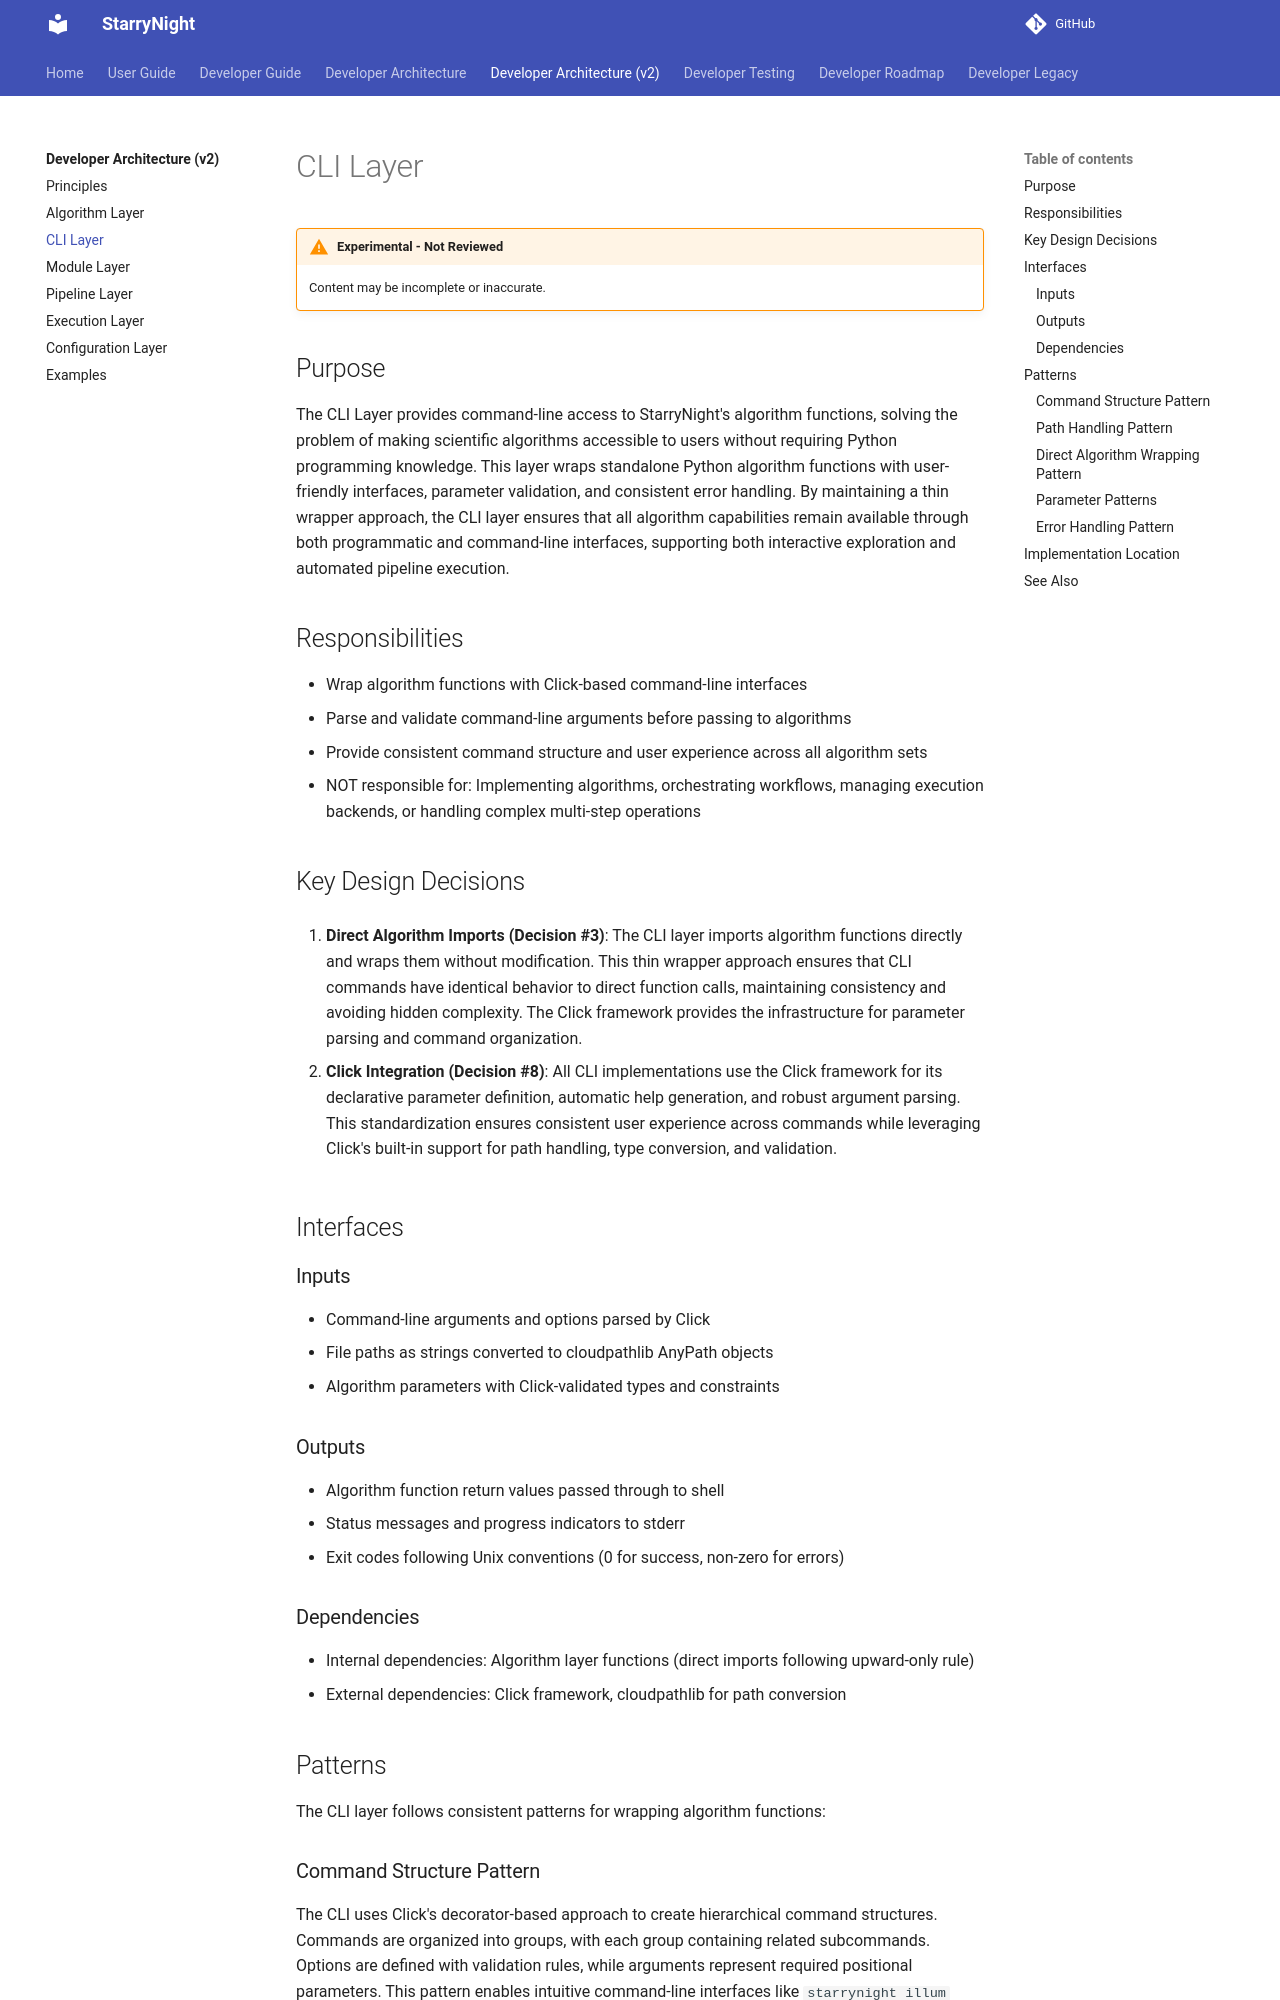

repository: broadinstitute/starrynight · page: architecturev2/02-cli/index.html · generator: mkdocs

# CLI Layer

!!! warning "Experimental - Not Reviewed"
    Content may be incomplete or inaccurate.

## Purpose

The CLI Layer provides command-line access to StarryNight's algorithm functions, solving the problem of making scientific algorithms accessible to users without requiring Python programming knowledge. This layer wraps standalone Python algorithm functions with user-friendly interfaces, parameter validation, and consistent error handling. By maintaining a thin wrapper approach, the CLI layer ensures that all algorithm capabilities remain available through both programmatic and command-line interfaces, supporting both interactive exploration and automated pipeline execution.

## Responsibilities

- Wrap algorithm functions with Click-based command-line interfaces
- Parse and validate command-line arguments before passing to algorithms
- Provide consistent command structure and user experience across all algorithm sets
- NOT responsible for: Implementing algorithms, orchestrating workflows, managing execution backends, or handling complex multi-step operations

## Key Design Decisions

1.  **Direct Algorithm Imports (Decision #3)**: The CLI layer imports algorithm functions directly and wraps them without modification. This thin wrapper approach ensures that CLI commands have identical behavior to direct function calls, maintaining consistency and avoiding hidden complexity. The Click framework provides the infrastructure for parameter parsing and command organization.

2.  **Click Integration (Decision #8)**: All CLI implementations use the Click framework for its declarative parameter definition, automatic help generation, and robust argument parsing. This standardization ensures consistent user experience across commands while leveraging Click's built-in support for path handling, type conversion, and validation.

## Interfaces

### Inputs

- Command-line arguments and options parsed by Click
- File paths as strings converted to cloudpathlib AnyPath objects
- Algorithm parameters with Click-validated types and constraints

### Outputs

- Algorithm function return values passed through to shell
- Status messages and progress indicators to stderr
- Exit codes following Unix conventions (0 for success, non-zero for errors)

### Dependencies

- Internal dependencies: Algorithm layer functions (direct imports following upward-only rule)
- External dependencies: Click framework, cloudpathlib for path conversion

## Patterns

The CLI layer follows consistent patterns for wrapping algorithm functions:
